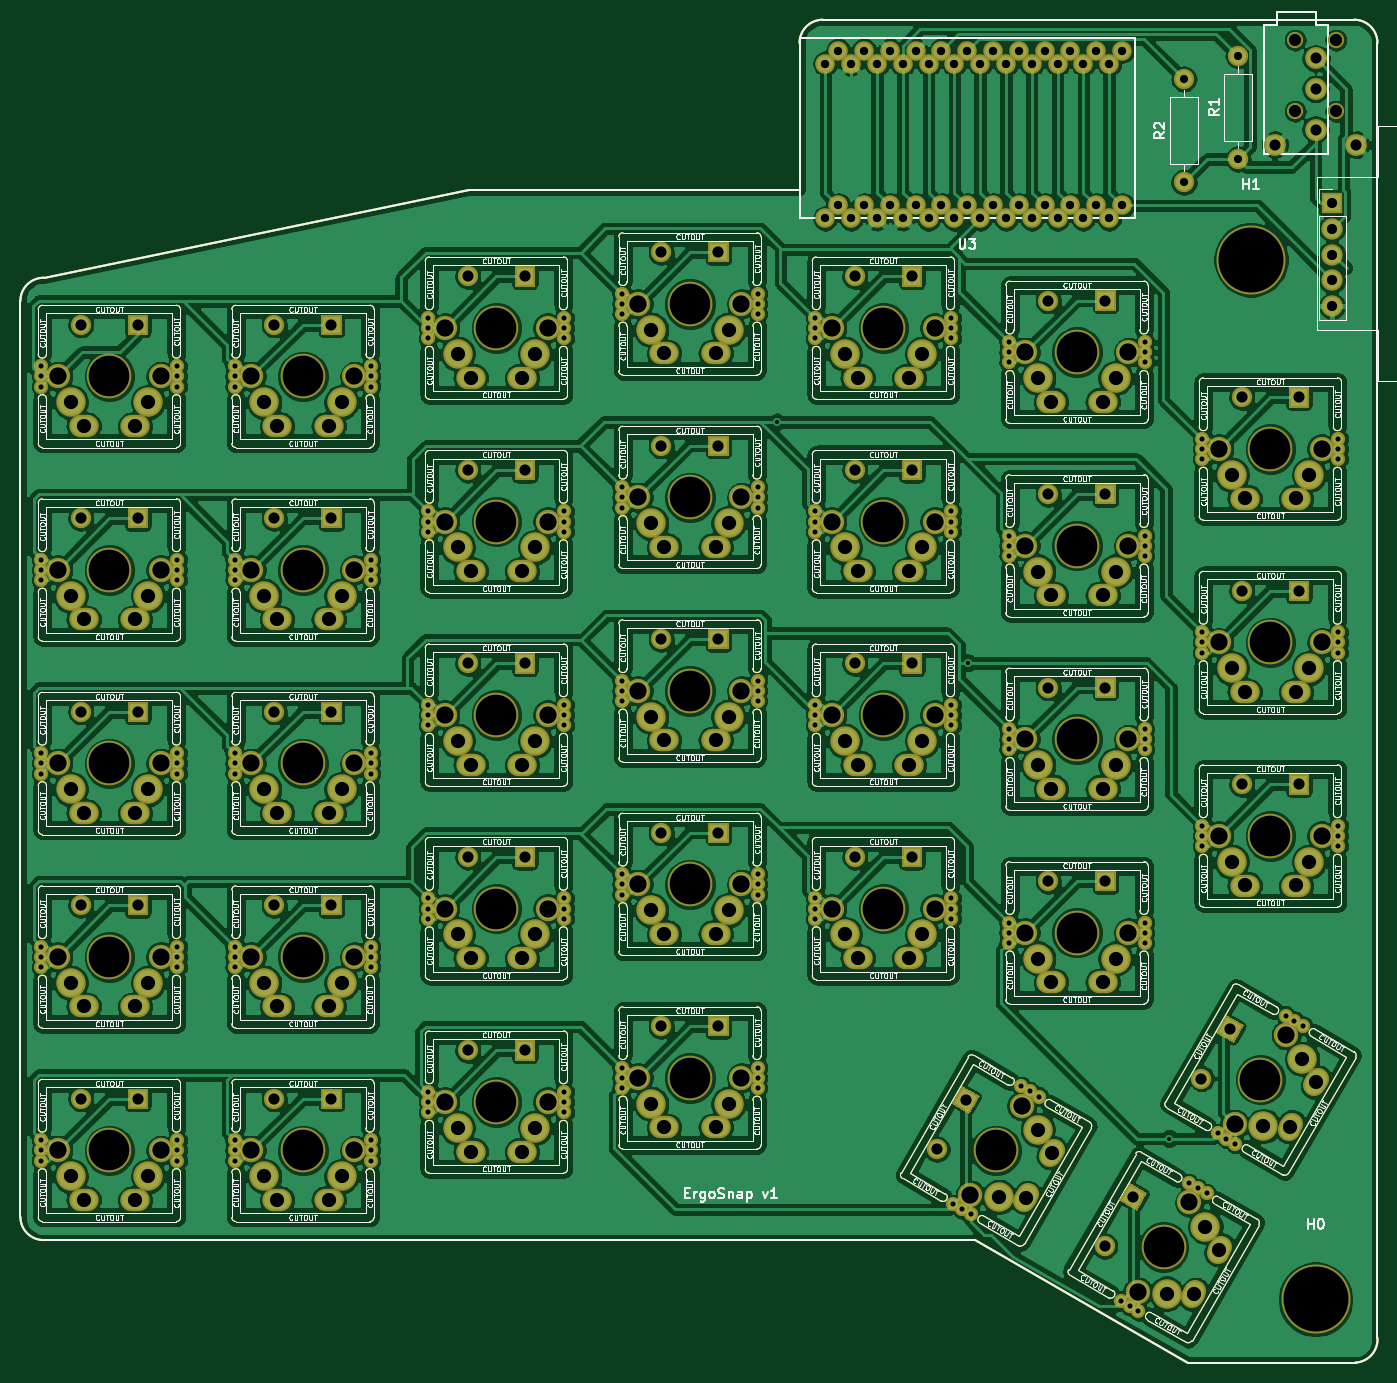
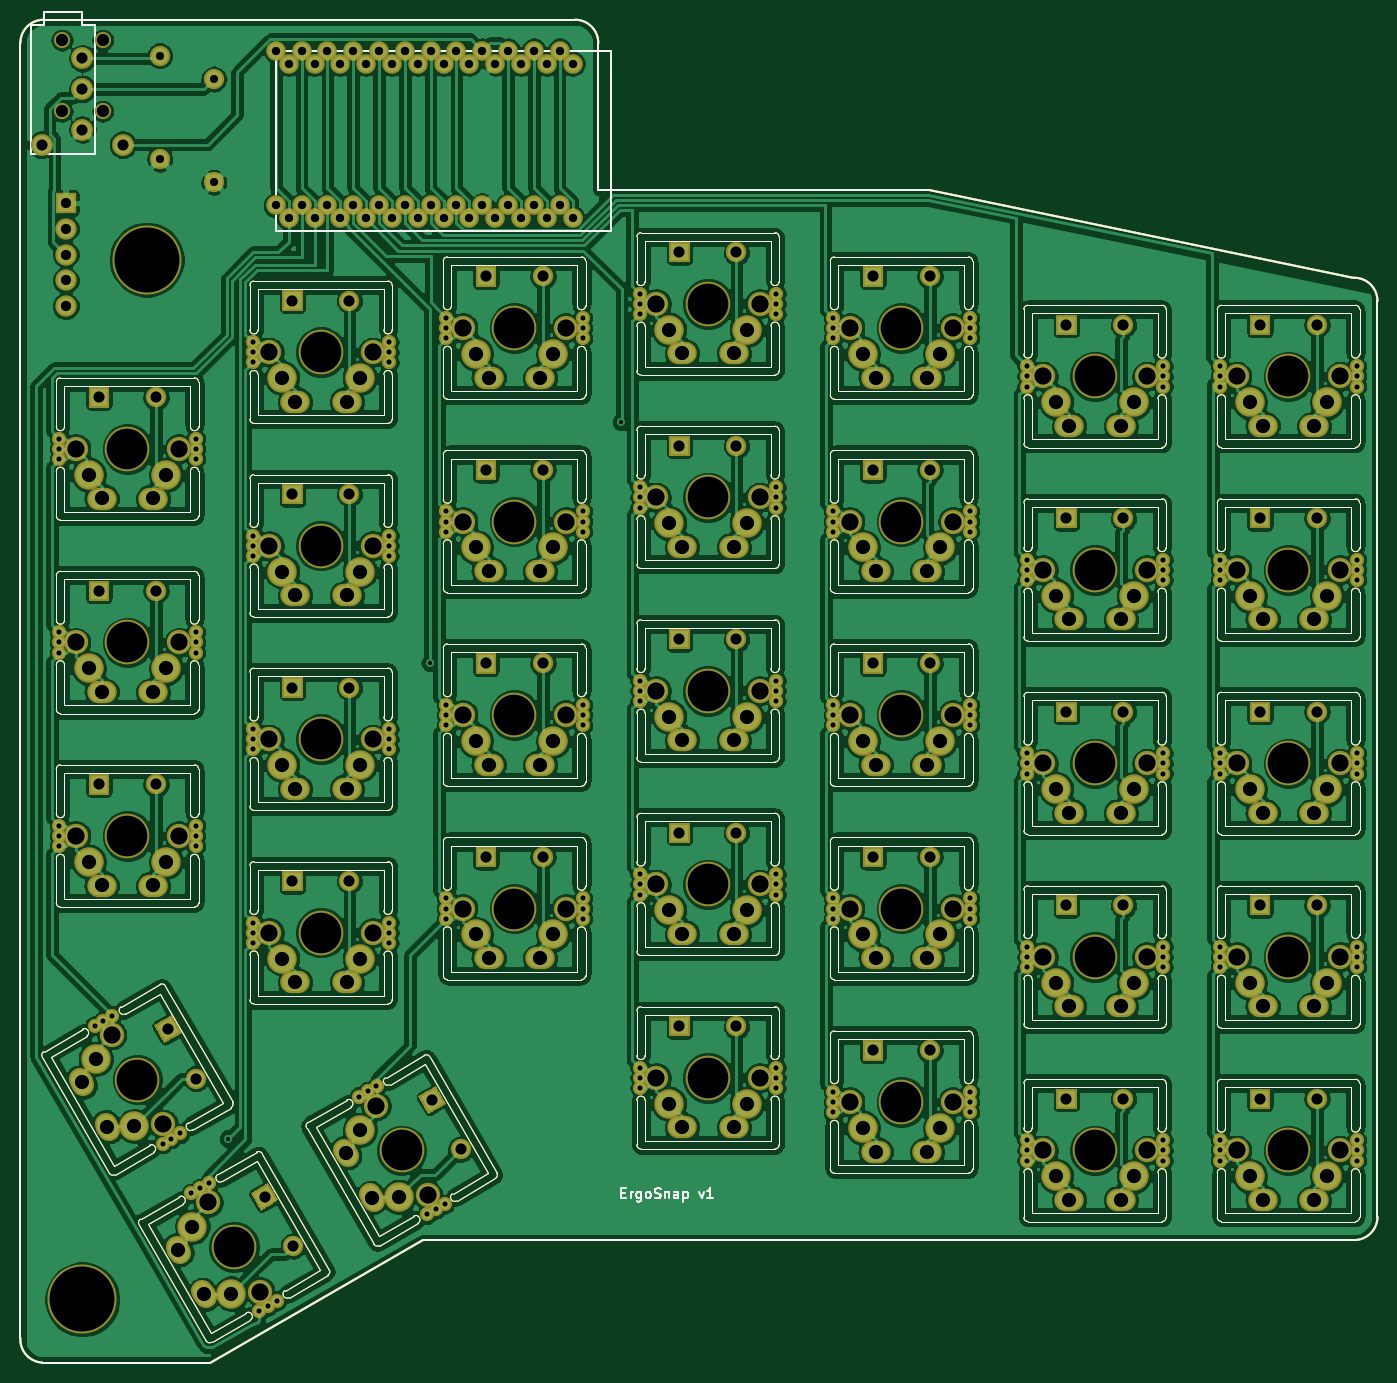
Circuit board: 8 layer files. Board 133.6 x 132.2 mm.
- bottom_copper: ergosnap-B_Cu.gbr (900798 bytes)
- bottom_mask: ergosnap-B_Mask.gbr (64693 bytes)
- bottom_silk: ergosnap-B_SilkS.gbr (68374 bytes)
- outline: ergosnap-Edge_Cuts.gbr (42176 bytes)
- top_copper: ergosnap-F_Cu.gbr (1161466 bytes)
- top_mask: ergosnap-F_Mask.gbr (64693 bytes)
- top_silk: ergosnap-F_SilkS.gbr (387113 bytes)
- drill: ergosnap.drl (9112 bytes)

=== bottom_copper: ergosnap-B_Cu.gbr (900798 bytes, source omitted) ===
=== bottom_mask: ergosnap-B_Mask.gbr (64693 bytes, source omitted) ===
=== bottom_silk: ergosnap-B_SilkS.gbr (68374 bytes, source omitted) ===
=== outline: ergosnap-Edge_Cuts.gbr (42176 bytes, source omitted) ===
=== top_copper: ergosnap-F_Cu.gbr (1161466 bytes, source omitted) ===
=== top_mask: ergosnap-F_Mask.gbr (64693 bytes, source omitted) ===
=== top_silk: ergosnap-F_SilkS.gbr (387113 bytes, source omitted) ===
=== drill: ergosnap.drl (9112 bytes, source omitted) ===
